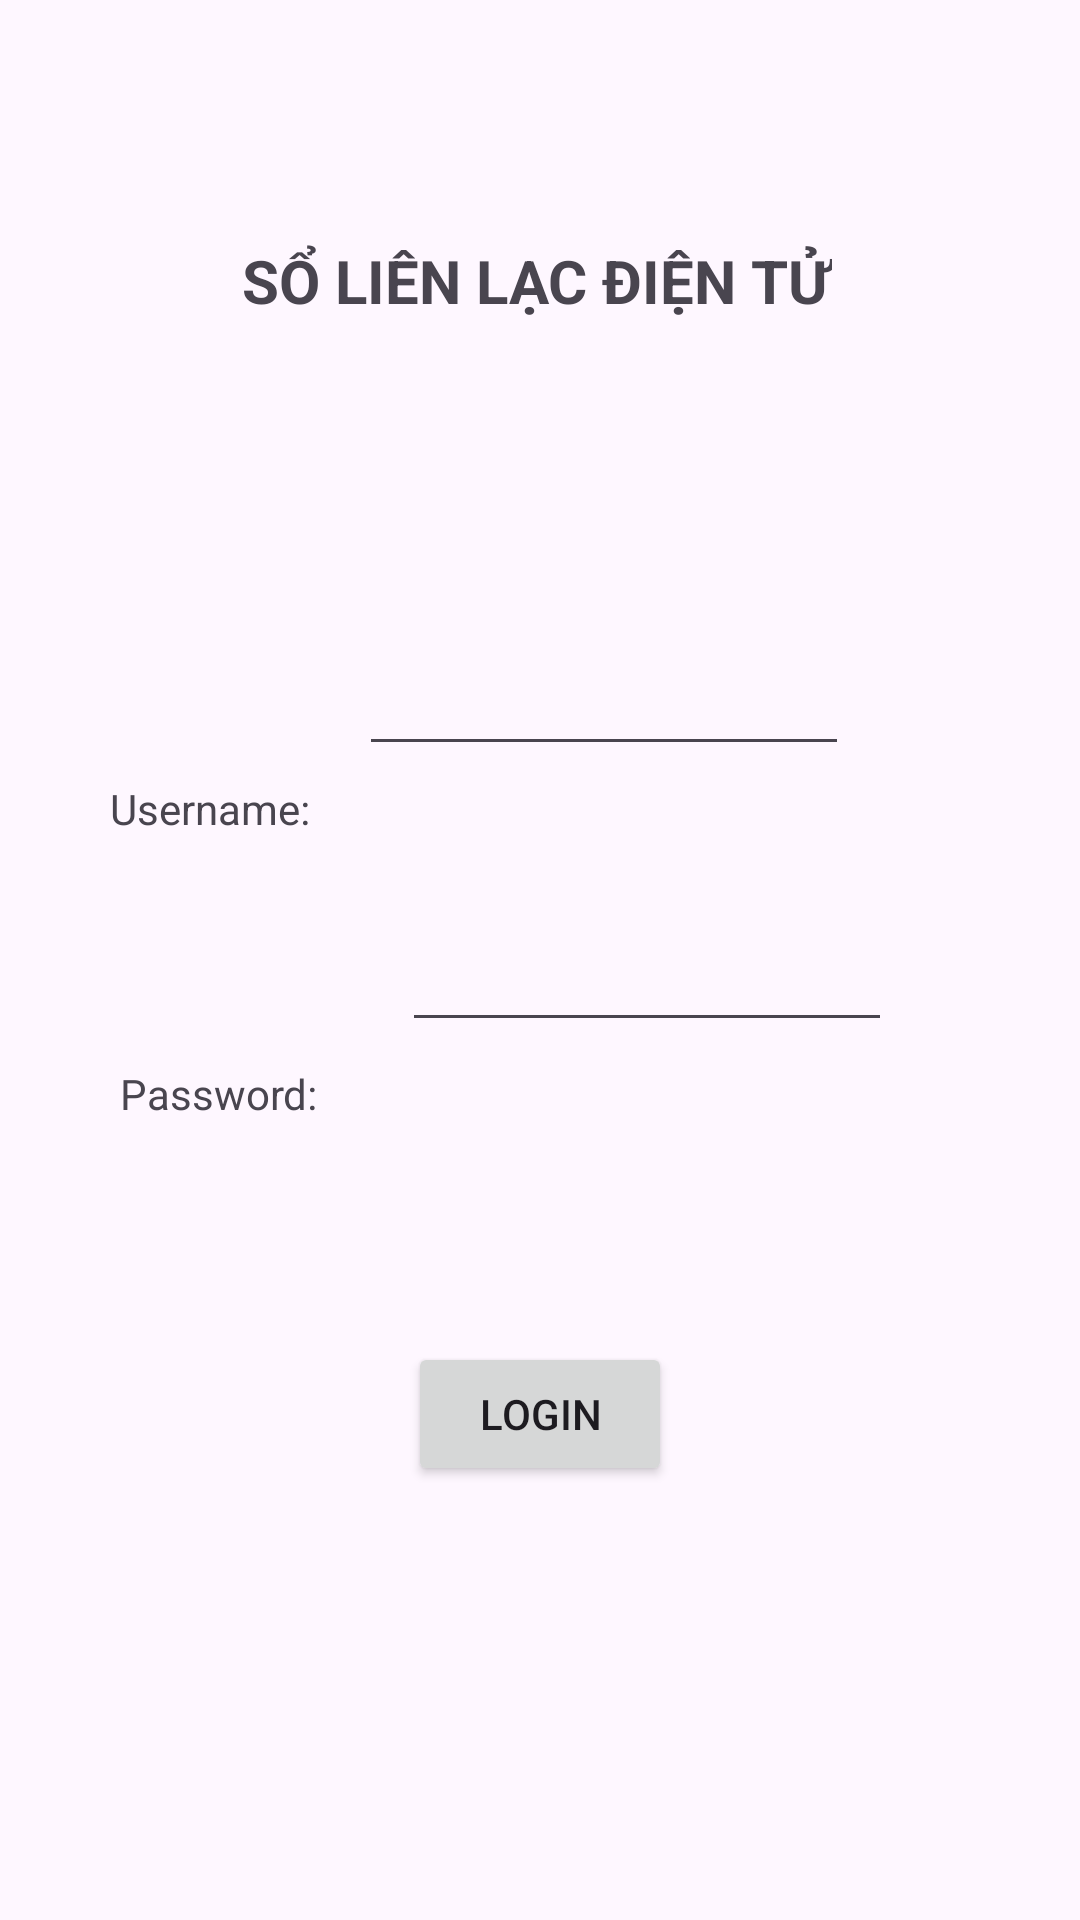

Layout XML and referenced resources for this Android screen:
<!-- AndroidManifest.xml: application theme Theme.ContactBook -->
<!-- res/layout/activity_main.xml -->
<?xml version="1.0" encoding="utf-8"?>
<androidx.constraintlayout.widget.ConstraintLayout xmlns:android="http://schemas.android.com/apk/res/android"
    xmlns:app="http://schemas.android.com/apk/res-auto"
    xmlns:tools="http://schemas.android.com/tools"
    android:id="@+id/coordinatorLayout"
    android:layout_width="match_parent"
    android:layout_height="match_parent"
    android:fitsSystemWindows="true"
    tools:context=".LoginActivity">

    <TextView
        android:id="@+id/textViewLogin"
        android:layout_width="wrap_content"
        android:layout_height="wrap_content"
        android:text="SỔ LIÊN LẠC ĐIỆN TỬ"
        android:textSize="20sp"
        android:textStyle="bold"
        app:layout_constraintBottom_toTopOf="@+id/textViewFirst"
        app:layout_constraintEnd_toEndOf="parent"
        app:layout_constraintHorizontal_bias="0.494"
        app:layout_constraintStart_toStartOf="parent"
        app:layout_constraintTop_toTopOf="parent"
        app:layout_constraintVertical_bias="0.343" />

    <TextView
        android:id="@+id/textViewFirst"
        android:layout_width="wrap_content"
        android:layout_height="wrap_content"
        android:layout_marginTop="260dp"
        android:text="Username:"
        app:layout_constraintEnd_toEndOf="parent"
        app:layout_constraintHorizontal_bias="0.125"
        app:layout_constraintStart_toStartOf="parent"
        app:layout_constraintTop_toTopOf="parent" />

    <EditText
        android:id="@+id/editTextUsername"
        android:layout_width="wrap_content"
        android:layout_height="wrap_content"
        android:ems="10"
        android:inputType="text"
        android:textSize="14sp"
        app:layout_constraintBottom_toBottomOf="parent"
        app:layout_constraintEnd_toEndOf="parent"
        app:layout_constraintHorizontal_bias="0.175"
        app:layout_constraintStart_toEndOf="@+id/textViewFirst"
        app:layout_constraintTop_toBottomOf="@+id/textViewLogin"
        app:layout_constraintVertical_bias="0.226" />

    <TextView
        android:id="@+id/textViewSecond"
        android:layout_width="wrap_content"
        android:layout_height="wrap_content"
        android:layout_marginStart="40dp"
        android:layout_marginTop="76dp"
        android:text="Password:"
        app:layout_constraintStart_toStartOf="parent"
        app:layout_constraintTop_toBottomOf="@+id/textViewFirst" />

    <EditText
        android:id="@+id/editTextPassword"
        android:layout_width="wrap_content"
        android:layout_height="wrap_content"
        android:layout_marginStart="28dp"
        android:layout_marginTop="56dp"
        android:ems="10"
        android:inputType="textPassword"
        android:textSize="14sp"
        app:layout_constraintStart_toEndOf="@+id/textViewSecond"
        app:layout_constraintTop_toBottomOf="@+id/editTextUsername" />

    <Button
        android:id="@+id/btnLogin"
        android:layout_width="wrap_content"
        android:layout_height="wrap_content"
        android:layout_marginTop="100dp"
        android:text="Login"
        app:layout_constraintEnd_toEndOf="parent"
        app:layout_constraintStart_toStartOf="parent"
        app:layout_constraintTop_toBottomOf="@+id/editTextPassword" />

</androidx.constraintlayout.widget.ConstraintLayout>
<!-- resources referenced by this layout -->
<resources>
  <style name="Theme.ContactBook" parent="Base.Theme.ContactBook" />
  <style name="Base.Theme.ContactBook" parent="Theme.Material3.DayNight.NoActionBar">
          
          
      </style>
</resources>
